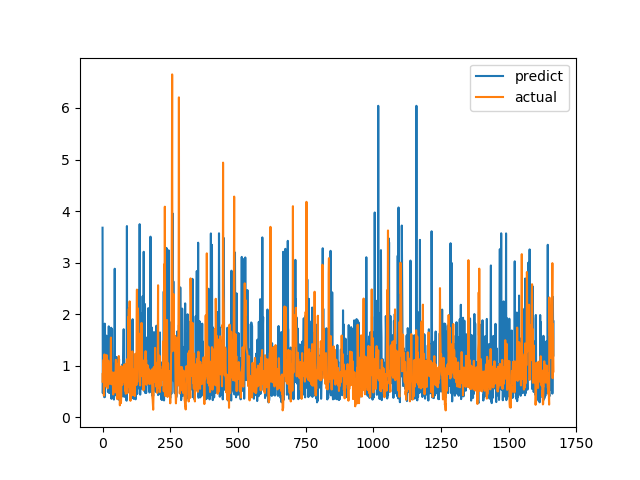

Data behind this chart, as committed beside it:
predict, actual
3.677, 0.6915
0.4671, 0.8558
1.035, 0.7094
0.8438, 1.015
0.8196, 1.116
0.9427, 0.4183
1.652, 1.002
0.3878, 1.219
1.816, 1.143
0.4034, 0.6528
1.486, 0.6747
0.8144, 0.601
0.6374, 0.6695
1.465, 0.6538
1.584, 0.7814
0.6667, 1.206
0.8125, 0.8469
0.6729, 0.8286
1.113, 0.6482
0.7716, 0.5624
0.4894, 0.7183
0.6466, 1.1
0.7706, 0.9542
1.764, 0.729
0.4713, 0.6694
1.46, 0.8631
1.064, 0.6465
0.478, 0.8223
0.947, 0.9236
0.8141, 0.8301
0.6664, 1.067
1.632, 1.546
1.736, 0.6827
0.3568, 0.6386
0.7009, 0.6464
1.709, 0.6881
0.9241, 0.7274
1.039, 0.65
0.414, 0.8694
0.4667, 0.4409
0.7594, 0.4519
1.032, 0.7575
0.3427, 0.4952
0.8514, 0.6851
0.972, 0.7244
2.881, 0.8654
0.7939, 0.74
0.5268, 0.8071
0.7092, 0.8204
0.429, 1.114
0.4241, 1.109
0.5127, 0.4751
1.169, 1.039
0.3665, 0.9458
0.3712, 0.7878
0.4444, 0.3505
0.823, 0.9368
0.4541, 0.9868
0.8324, 0.647
0.4878, 1.03
... 1,606 more rows
